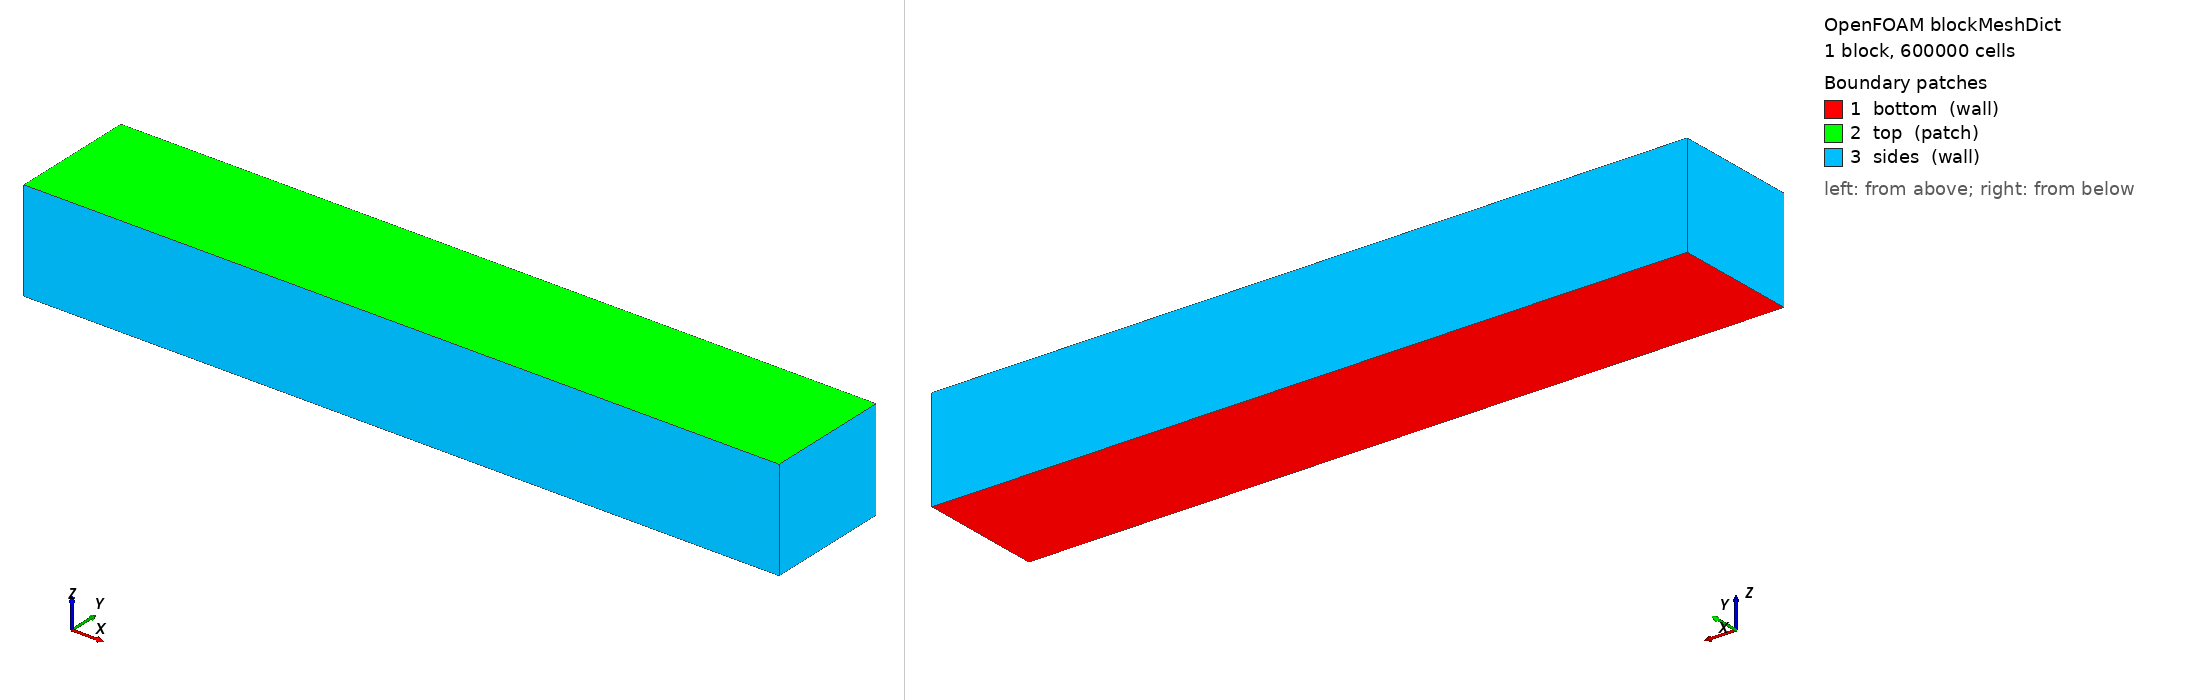

OpenFOAM case: the mesh blockMesh builds from blockMeshDict, 1 block(s), 600000 cells. Boundary patches (legend numbers): 1 bottom (wall), 2 top (patch), 3 sides (wall). Left view from above one corner, right view from below the opposite corner. Boundary conditions: 3 field file(s) under 0/ or 0.orig/; 3 of 3 drawn patches have an entry in a shipped field file.

=== system/blockMeshDict ===
/*--------------------------------*- C++ -*----------------------------------*\
  =========                 |
  \\      /  F ield         | OpenFOAM: The Open Source CFD Toolbox
   \\    /   O peration     | Website:  https://openfoam.org
    \\  /    A nd           | Version:  14
     \\/     M anipulation  |
\*---------------------------------------------------------------------------*/
FoamFile
{
    format      ascii;
    class       dictionary;
    location    "system";
    object      blockMeshDict;
}
// * * * * * * * * * * * * * * * * * * * * * * * * * * * * * * * * * * * * * //

xmin -0.0005;
xmax 0.0025;
ymin -0.00025;
ymax 0.00025;
zmin -0.0003;
zmax 0.0001;

vertices
(
    ($xmin $ymin $zmin)
    ($xmax $ymin $zmin)
    ($xmax $ymax $zmin)
    ($xmin $ymax $zmin)
    ($xmin $ymin $zmax)
    ($xmax $ymin $zmax)
    ($xmax $ymax $zmax)
    ($xmin $ymax $zmax)
);

blocks
(
    hex (0 1 2 3 4 5 6 7) (300 50 40) simpleGrading (1 1 1)
);

boundary
(
    bottom
    {
        type wall;
        faces
        (
            (0 3 2 1)
        );
    }
    top
    {
        type patch;
        faces
        (
            (4 5 6 7)
        );
    }
    sides
    {
        type wall;
        faces
        (
            (0 4 7 3)
            (1 2 6 5)
            (0 1 5 4)
            (3 7 6 2)
        );
    }
);

// ************************************************************************* //


=== 0.orig/U ===
/*--------------------------------*- C++ -*----------------------------------*\
  =========                 |
  \\      /  F ield         | OpenFOAM: The Open Source CFD Toolbox
   \\    /   O peration     | Website:  https://openfoam.org
    \\  /    A nd           | Version:  14
     \\/     M anipulation  |
\*---------------------------------------------------------------------------*/
FoamFile
{
    format      ascii;
    class       volVectorField;
    location    "0";
    object      U;
}
// * * * * * * * * * * * * * * * * * * * * * * * * * * * * * * * * * * * * * //

dimensions      [0 1 -1 0 0 0 0];

internalField   uniform (0 0 0);

boundaryField
{
    "(bottom|sides)"
    {
        type            noSlip;
    }

    top
    {
        type            pressureInletOutletVelocity;
        value           uniform (0 0 0);
    }
}

// ************************************************************************* //


=== 0.orig/p_rgh ===
/*--------------------------------*- C++ -*----------------------------------*\
  =========                 |
  \\      /  F ield         | OpenFOAM: The Open Source CFD Toolbox
   \\    /   O peration     | Website:  https://openfoam.org
    \\  /    A nd           | Version:  14
     \\/     M anipulation  |
\*---------------------------------------------------------------------------*/
FoamFile
{
    format      ascii;
    class       volScalarField;
    location    "0";
    object      p_rgh;
}
// * * * * * * * * * * * * * * * * * * * * * * * * * * * * * * * * * * * * * //

dimensions      [1 -1 -2 0 0 0 0];

internalField   uniform 0;

boundaryField
{
    "(bottom|sides)"
    {
        type            fixedFluxPressure;
    }

    top
    {
        type            totalPressure;
        p0              uniform 0;
    }
}

// ************************************************************************* //
